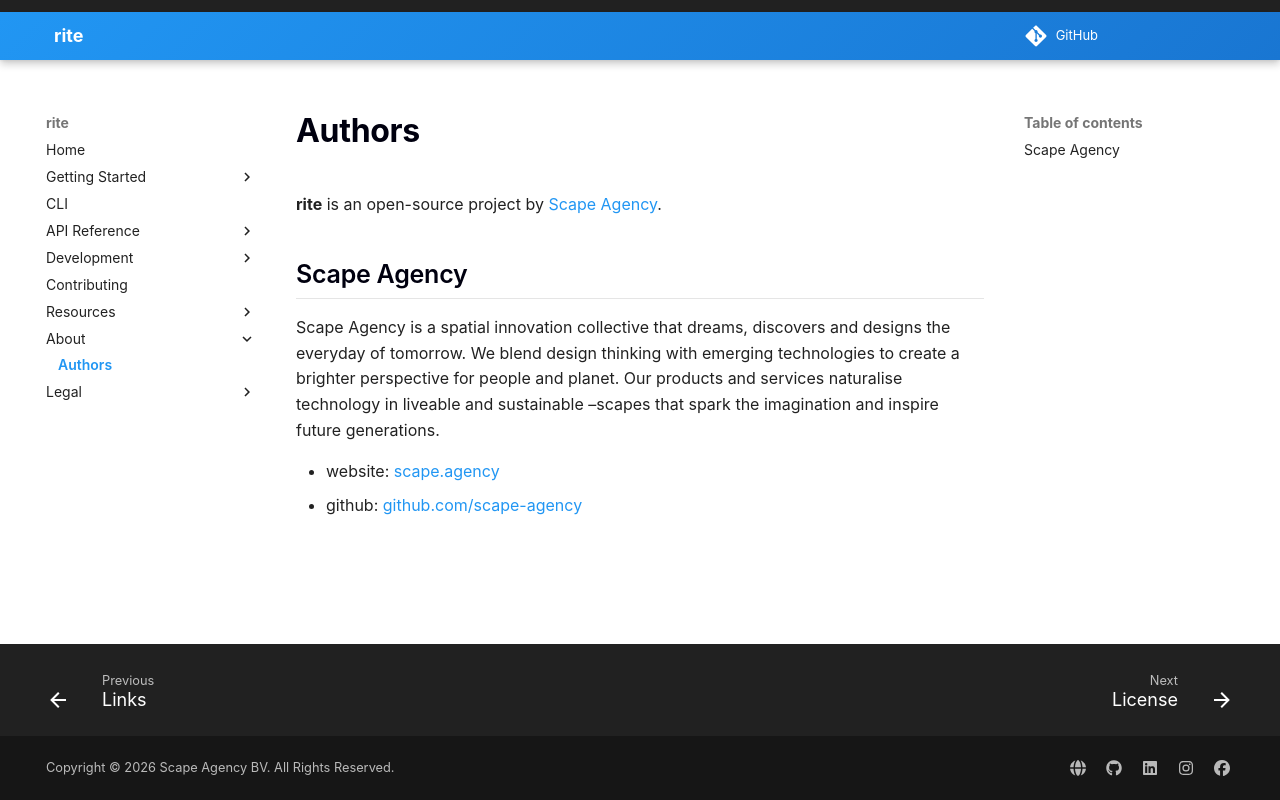

repository: scape-agency/rite · page: about/authors/index.html · generator: mkdocs

# Authors

**rite** is an open-source project by [Scape Agency](https://www.scape.agency "Scape Agency website").

## Scape Agency

Scape Agency is a spatial innovation collective that dreams, discovers and designs the everyday of tomorrow. We blend design thinking with emerging technologies to create a brighter perspective for people and planet. Our products and services naturalise technology in liveable and sustainable –scapes that spark the imagination and inspire future generations.

-   website: [scape.agency](https://www.scape.agency "Scape Agency website")
-   github: [github.com/scape-agency](https://github.com/scape-agency "Scape Agency Github")
